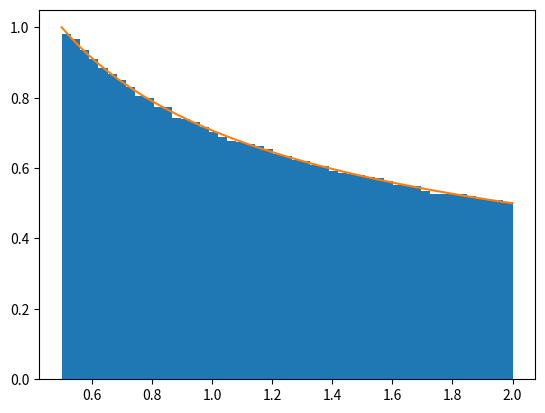

This figure's Python source:
import matplotlib.pyplot as plt
import numpy as np

uniform = np.random.rand(1000000)

def F_inv(x):
    return 0.5*(x**2+2*x+1)
def g(z):
    return (1/np.sqrt(z)*np.sqrt(2)/2)

x_range = np.linspace(1/2, 2, 50)

g_z = F_inv(uniform)

plt.hist(g_z, density=True, bins = x_range)
plt.plot(x_range,g(x_range))

plt.show()

